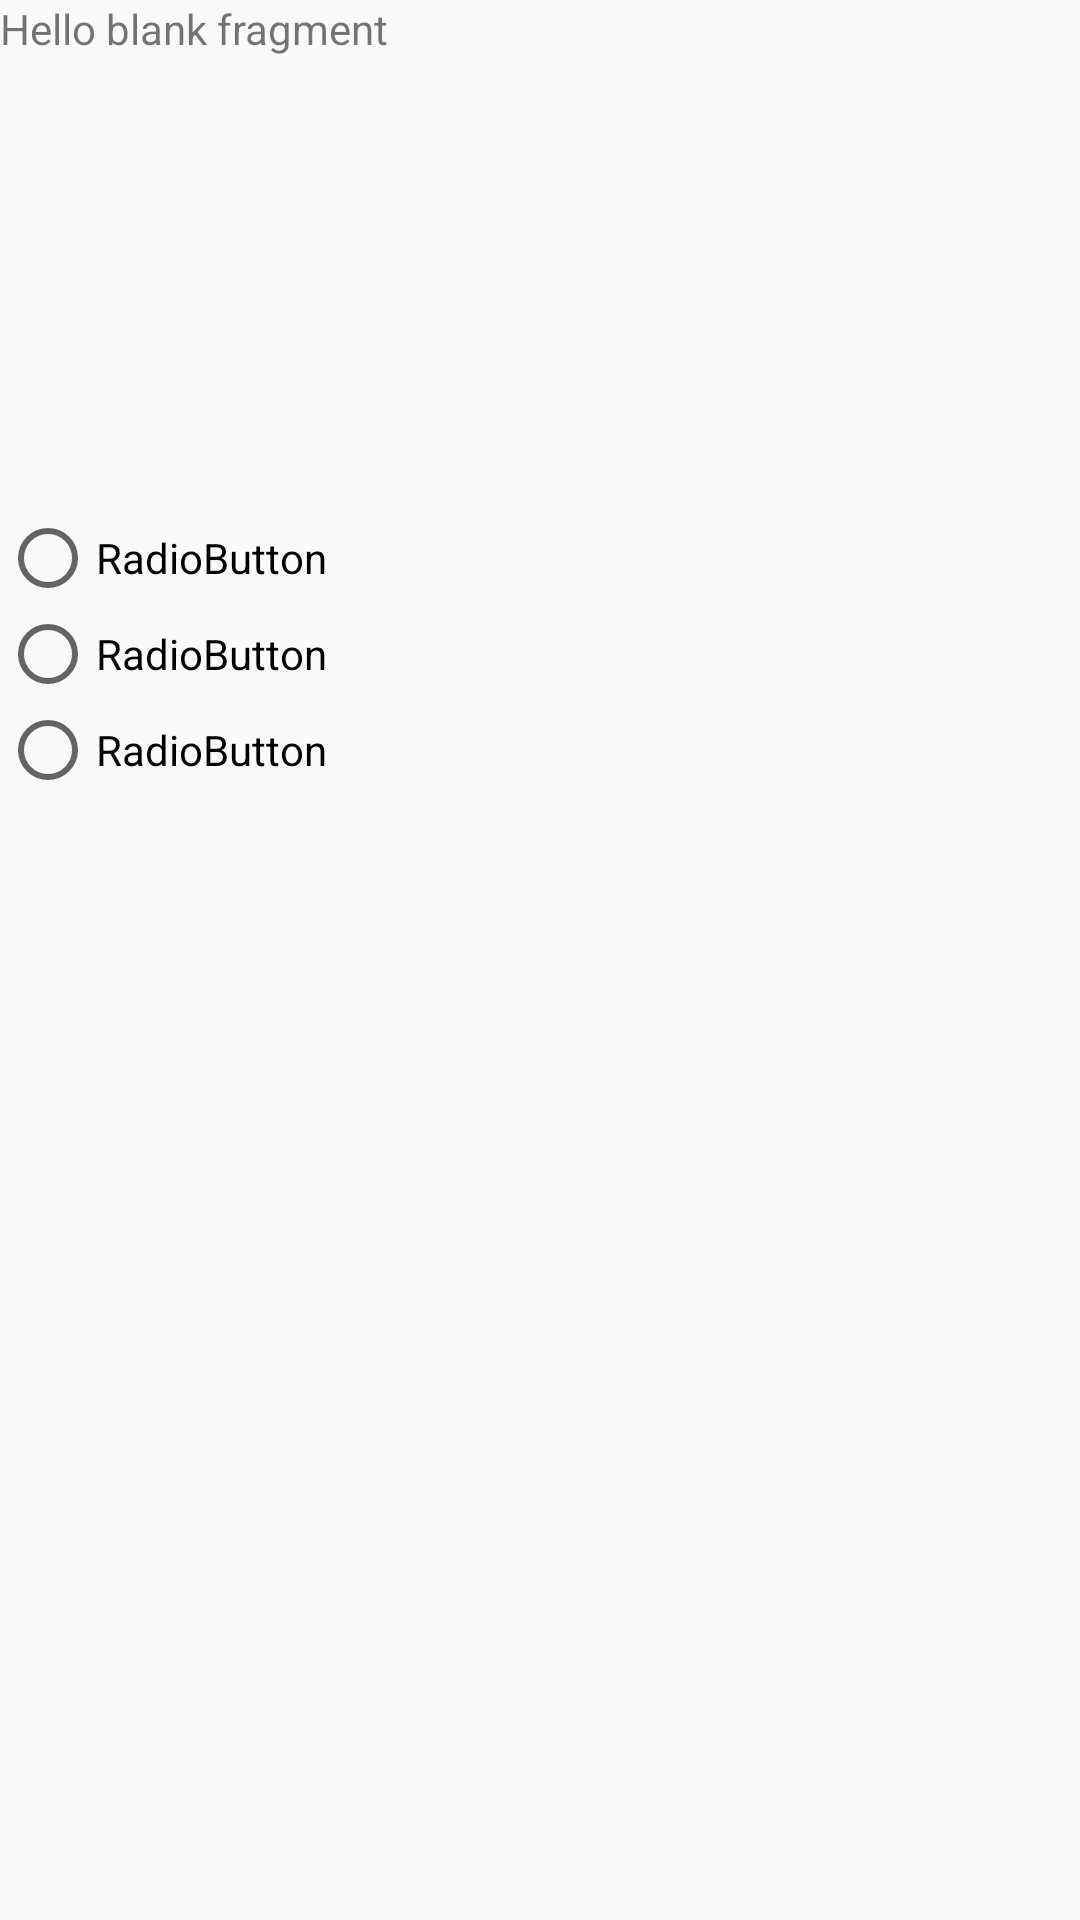

The Android layout XML behind this screen, and the referenced resources:
<!-- AndroidManifest.xml: application theme Theme.AppCompat.Light -->
<!-- res/layout/fragment_question.xml -->
<?xml version="1.0" encoding="utf-8"?>
<FrameLayout xmlns:android="http://schemas.android.com/apk/res/android"
    xmlns:tools="http://schemas.android.com/tools"
    android:layout_width="match_parent"
    android:layout_height="match_parent"
    tools:context=".QuestionFragment">

    
    <LinearLayout
        android:layout_width="match_parent"
        android:layout_height="match_parent"
        android:orientation="vertical">

        <TextView
            android:id="@+id/textView3"
            android:layout_width="match_parent"
            android:layout_height="0dp"
            android:layout_weight="1.25"
            android:text="@string/hello_blank_fragment" />

        <RadioGroup
            android:id="@+id/group"
            android:layout_width="442dp"
            android:layout_height="wrap_content"
            android:layout_weight="2.75">

            <RadioButton
                android:id="@+id/radioButton"
                android:layout_width="match_parent"
                android:layout_height="wrap_content"
                android:text="RadioButton" />

            <RadioButton
                android:id="@+id/radioButton2"
                android:layout_width="match_parent"
                android:layout_height="wrap_content"
                android:text="RadioButton" />

            <RadioButton
                android:id="@+id/radioButton3"
                android:layout_width="match_parent"
                android:layout_height="wrap_content"
                android:text="RadioButton" />
        </RadioGroup>
    </LinearLayout>

</FrameLayout>
<!-- resources referenced by this layout -->
<resources>
  <string name="hello_blank_fragment">Hello blank fragment</string>
</resources>
